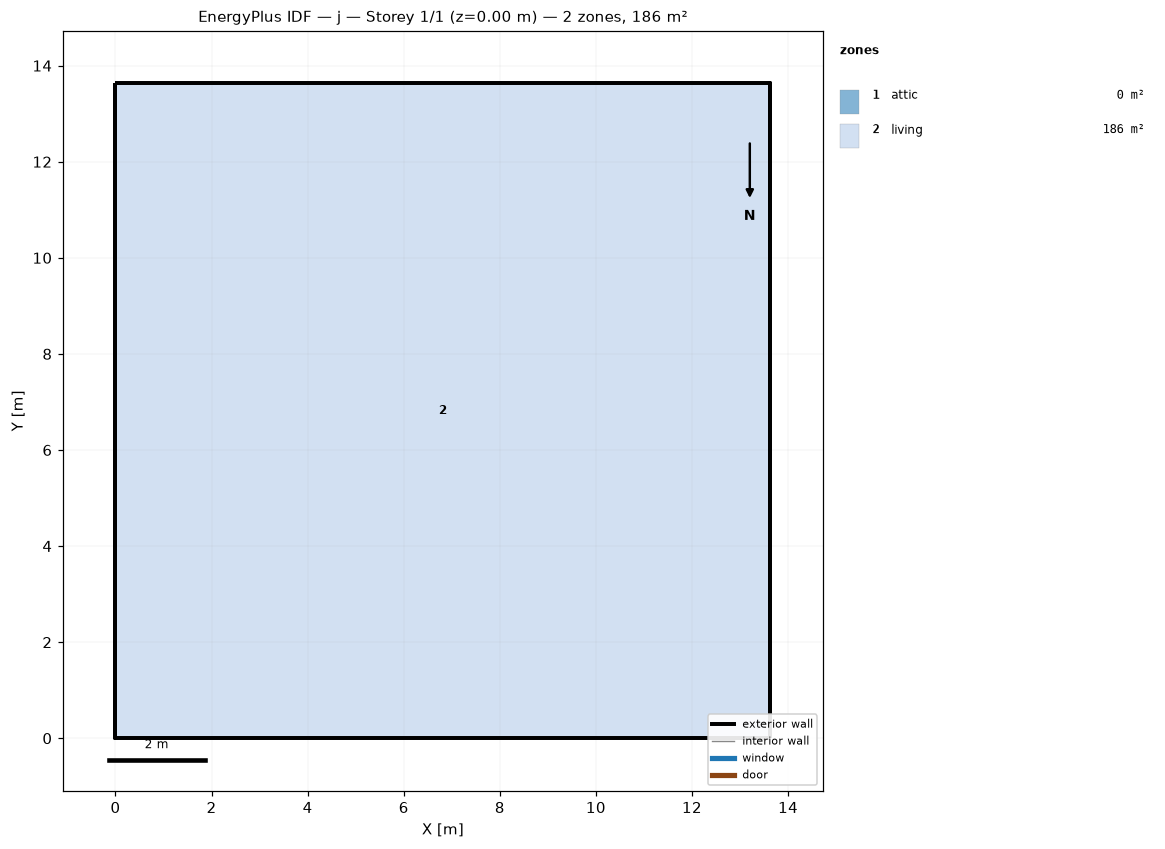
=== STOREY PLAN SPEC (per zone: floor XY polygon, exterior-wall plan segments, windows/doors) ===
zone 1: attic  (0.0 m²)
  exterior wall: (13.63, 0.00) – (13.63, 13.63) – (13.63, 6.82)  [20.4 m]
  exterior wall: (0.00, 13.63) – (0.00, 0.00) – (0.00, 6.82)  [20.4 m]
zone 2: living  (185.8 m²)
  floor: (0.00, 0.00) (0.00, 13.63) (13.63, 13.63) (13.63, 0.00)
  exterior wall: (0.00, 0.00) – (13.63, 0.00)  [13.6 m]
  exterior wall: (13.63, 0.00) – (13.63, 13.63)  [13.6 m]
  exterior wall: (13.63, 13.63) – (0.00, 13.63)  [13.6 m]
  exterior wall: (0.00, 13.63) – (0.00, 0.00)  [13.6 m]

=== DERIVED (storey summary) ===
Building: j
Storey: 1 of 1  (floor level z = 0.00 m)
Storey gross floor area: 185.8 m²
Zones on this storey: 2
  - attic: floor 0.0 m²; exterior wall 40.9 m (18.7 m²); WWR 0.0%
  - living: floor 185.8 m²; exterior wall 54.5 m (149.6 m²); WWR 0.0%
Zone adjacency: (none detected)